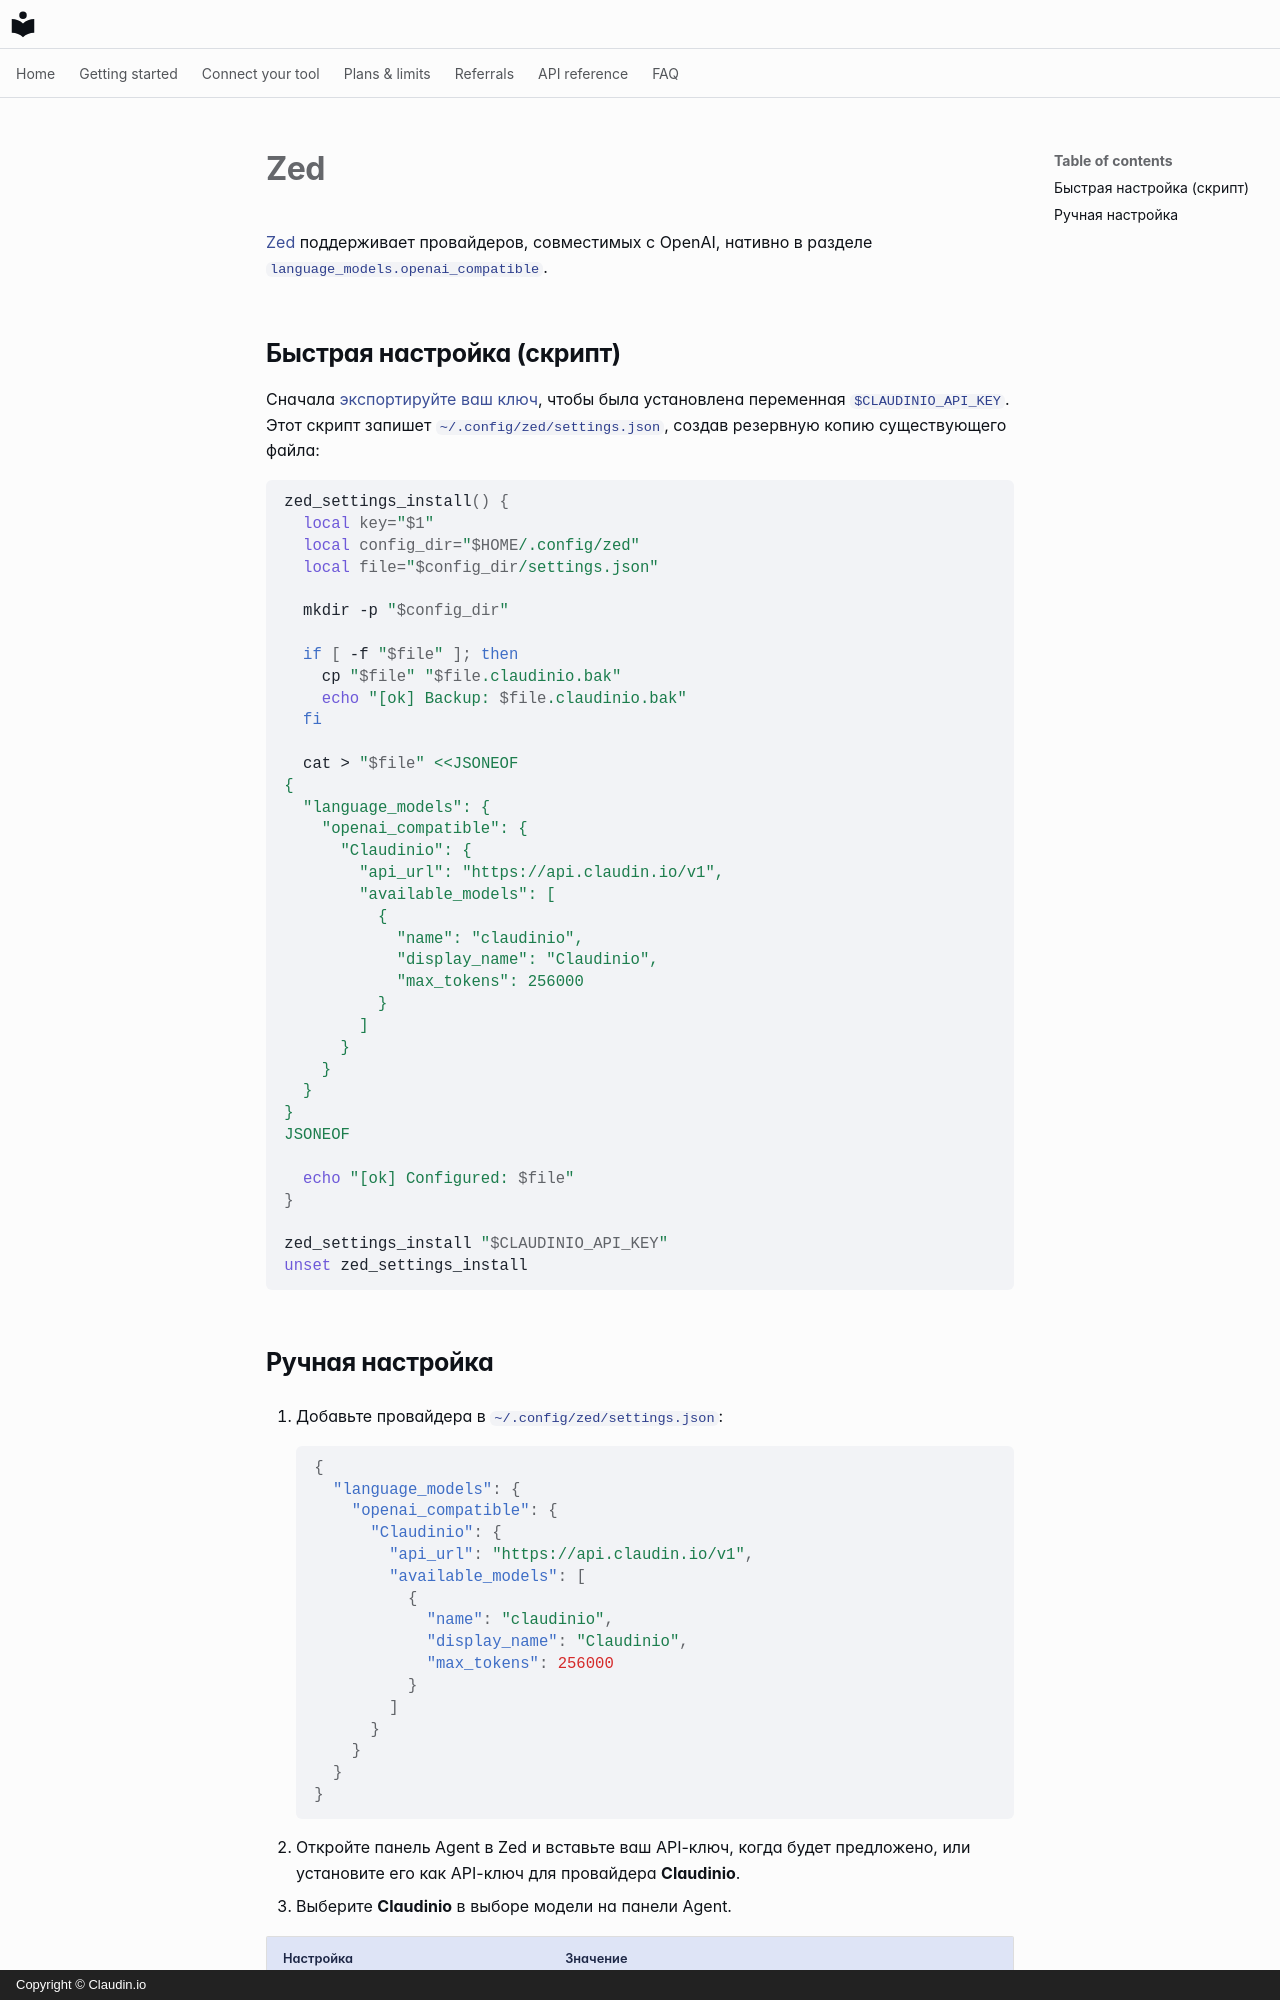

repository: claudin-io/docs · page: clients/zed.ru/index.html · generator: mkdocs · copyright: Copyright © Claudin.io

# Zed

[Zed](https://zed.dev) поддерживает провайдеров, совместимых с OpenAI, нативно в разделе `language_models.openai_compatible`.

## Быстрая настройка (скрипт)

Сначала [экспортируйте ваш ключ](../getting-started/set-your-key.md), чтобы была установлена переменная `$CLAUDINIO_API_KEY`. Этот скрипт запишет `~/.config/zed/settings.json`, создав резервную копию существующего файла:

```bash
zed_settings_install() {
  local key="$1"
  local config_dir="$HOME/.config/zed"
  local file="$config_dir/settings.json"

  mkdir -p "$config_dir"

  if [ -f "$file" ]; then
    cp "$file" "$file.claudinio.bak"
    echo "[ok] Backup: $file.claudinio.bak"
  fi

  cat > "$file" <<JSONEOF
{
  "language_models": {
    "openai_compatible": {
      "Claudinio": {
        "api_url": "https://api.claudin.io/v1",
        "available_models": [
          {
            "name": "claudinio",
            "display_name": "Claudinio",
            "max_tokens": 256000
          }
        ]
      }
    }
  }
}
JSONEOF

  echo "[ok] Configured: $file"
}

zed_settings_install "$CLAUDINIO_API_KEY"
unset zed_settings_install
```
